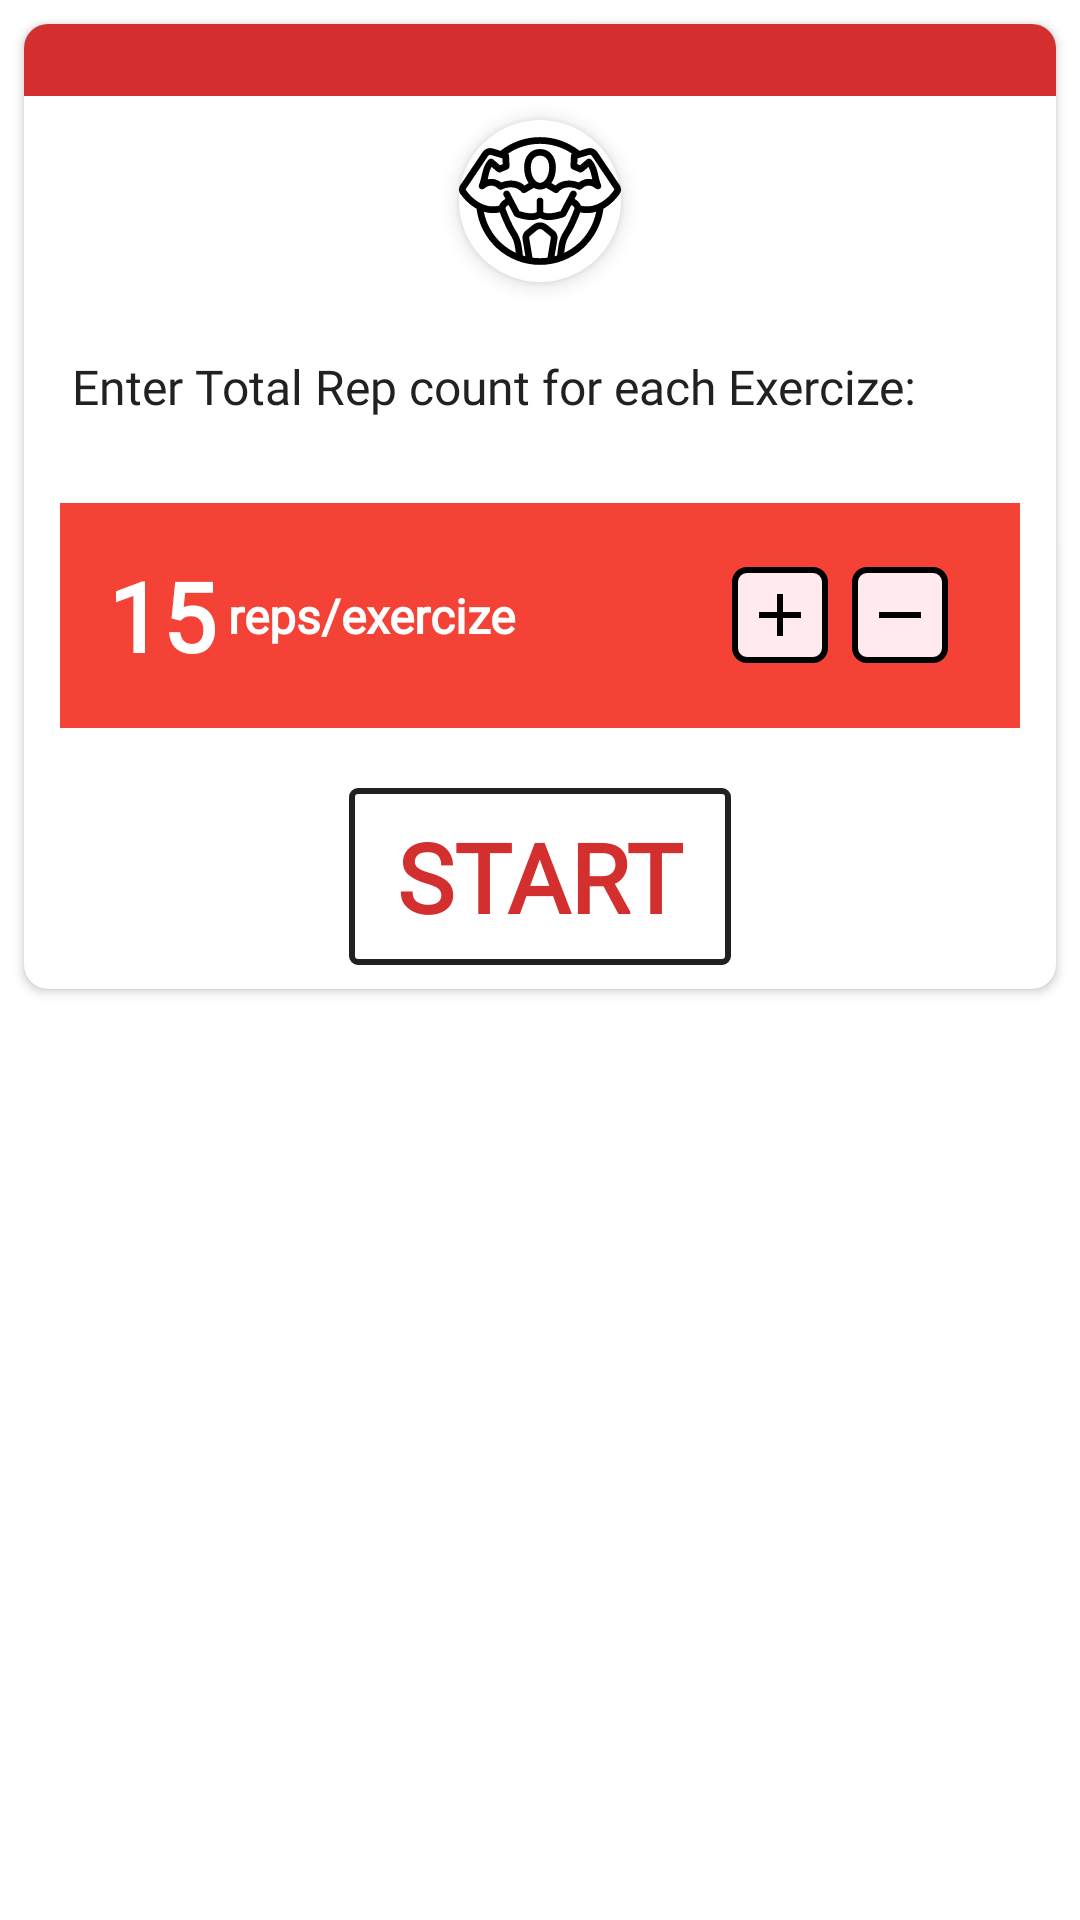

Reconstruct the res/layout file that produces this screen, plus the resources it refers to.
<!-- AndroidManifest.xml: application theme Theme.App -->
<!-- res/layout/layout_dialog_repcount.xml -->
<?xml version="1.0" encoding="utf-8"?>
<FrameLayout
    xmlns:android="http://schemas.android.com/apk/res/android"
    xmlns:app="http://schemas.android.com/apk/res-auto"
    android:layout_width="match_parent"
    android:layout_height="wrap_content"
    >

    <androidx.cardview.widget.CardView
        android:layout_width="match_parent"
        android:layout_height="wrap_content"
        android:layout_margin="8dp"
        app:cardCornerRadius="8dp">

        <LinearLayout
            android:layout_width="match_parent"
            android:layout_height="wrap_content"
            android:orientation="vertical">

            <View
                android:layout_width="match_parent"
                android:layout_height="24dp"
                android:background="@color/primary_dark" />

            <ImageView
                android:layout_width="54dp"
                android:layout_height="54dp"

                android:layout_gravity="center"
                android:layout_margin="8dp"
                android:background="@drawable/bg_circle_col_icon_bg"
                android:contentDescription="logo"
                android:elevation="4dp"
                android:src="@drawable/ic_body_builder_black" />

            <TextView
                android:layout_width="match_parent"
                android:layout_height="wrap_content"
                android:layout_gravity="center|bottom"
                android:fontFamily="@font/playfair_bold_compat"
                android:padding="16dp"

                android:text="Enter Total Rep count for each Exercize:"

                android:textColor="@color/primary_text"
                android:textSize="16sp" />

            <LinearLayout
                android:id="@+id/card_break"

                android:layout_width="match_parent"
                android:layout_height="wrap_content"
                android:layout_margin="12dp"
                android:background="@color/primary"
                android:padding="16dp"

                >

                <TextView
                    android:id="@+id/tv_d_repcount"
                    android:layout_width="wrap_content"
                    android:layout_height="wrap_content"
                    android:layout_gravity="center"
                    android:fontFamily="@font/railway_medium_compat"

                    android:text="15"
                    android:textAllCaps="true"

                    android:textColor="@color/white_fff"
                    android:textSize="32sp"
                    android:textStyle="bold" />

                <TextView
                    android:layout_width="wrap_content"
                    android:layout_height="wrap_content"
                    android:layout_gravity="center"
                    android:layout_margin="4dp"
                    android:layout_weight="1"

                    android:fontFamily="@font/railway_medium_compat"

                    android:text="reps/exercize"
                    android:textColor="@color/white_fff"
                    android:textSize="16sp"
                    android:textStyle="bold" />

                <ImageButton
                    android:id="@+id/ibt_add"
                    android:layout_width="32dp"
                    android:layout_height="32dp"
                    android:layout_gravity="center"
                    android:background="@drawable/bg_c4rectangle_col_accent_light"

                    android:padding="4dp"
                    android:scaleType="fitXY"
                    android:src="@drawable/ic_add_black" />

                <ImageButton
                    android:id="@+id/ibt_minus"
                    android:layout_width="32dp"
                    android:layout_height="32dp"
                    android:layout_gravity="center"
                    android:layout_marginStart="8dp"
                    android:layout_marginEnd="8dp"
                    android:background="@drawable/bg_c4rectangle_col_accent_light"
                    android:padding="4dp"
                    android:scaleType="fitXY"
                    android:src="@drawable/ic_subtract_black" />


            </LinearLayout>

            <TextView
                android:id="@+id/tv_d_start"
                android:layout_width="wrap_content"
                android:layout_height="wrap_content"
                android:layout_gravity="center"
                android:layout_margin="8dp"
                android:background="@drawable/bg_o_c2rectangle_white_black"
                android:fontFamily="@font/playfair_bold_compat"
                android:paddingStart="16dp"
                android:paddingTop="8dp"
                android:paddingEnd="16dp"
                android:paddingBottom="8dp"
                android:text="Start"
                android:textAllCaps="true"
                android:textColor="@color/primary_dark"
                android:textSize="32dp"
                android:textStyle="bold"

                />


        </LinearLayout>
    </androidx.cardview.widget.CardView>

</FrameLayout>
<!-- resources referenced by this layout -->
<resources>
  <color name="primary">@color/red_f44336</color>
  <color name="primary_dark">@color/redd_32f2f</color>
  <color name="primary_text">@color/black_2121</color>
  <color name="white_fff">#FFFFFF</color>
  <!-- drawable bg_c4rectangle_col_accent_light (drawable) -->
  <?xml version="1.0" encoding="utf-8"?>
  <shape android:shape="rectangle" xmlns:android="http://schemas.android.com/apk/res/android">
      <solid android:color="@color/accent_light" />
      <corners android:radius="4dp"/>
      <stroke android:color="@color/black_000" android:width="2dp"/>
  </shape>
  <!-- drawable bg_circle_col_icon_bg (drawable) -->
  <?xml version="1.0" encoding="utf-8"?>
  <shape android:shape="oval" xmlns:android="http://schemas.android.com/apk/res/android">
      <solid android:color="@color/icon_bg"/>
  </shape>
  <!-- drawable bg_o_c2rectangle_white_black (drawable) -->
  <?xml version="1.0" encoding="utf-8"?>
  <shape  android:shape="rectangle" xmlns:android="http://schemas.android.com/apk/res/android">
      <stroke android:color="@color/primary_text" android:width="2dp"/>
      <corners android:radius="2dp"/>
      <solid android:color="@color/icon_bg"/>
  
  </shape>
  <!-- drawable ic_add_black (drawable) -->
  <vector xmlns:android="http://schemas.android.com/apk/res/android"
      android:width="24dp"
      android:height="24dp"
      android:viewportWidth="24"
      android:viewportHeight="24"
  >
    <path
        android:fillColor="@color/black_000"
        android:pathData="M19,13h-6v6h-2v-6H5v-2h6V5h2v6h6v2z"/>
  </vector>
  <!-- drawable ic_body_builder_black: vector/xml drawable (drawable, 5796 chars, omitted) -->
  <!-- drawable ic_subtract_black (drawable) -->
  <vector xmlns:android="http://schemas.android.com/apk/res/android"
      android:width="24dp"
      android:height="24dp"
      android:viewportWidth="24"
      android:viewportHeight="24">
      <path
          android:fillColor="@color/black_000"
          android:pathData="M19,13H5v-2h14v2z" />
  </vector>
  <style name="Theme.App" parent="Theme.MaterialComponents.DayNight.NoActionBar">
          
          <item name="colorPrimary">@color/primary</item>
          <item name="colorPrimaryDark">@color/primary_dark</item>
          <item name="colorAccent">@color/accent_dark</item>
  
  
          <item name="android:windowTranslucentStatus">true</item>
  
      </style>
  <color name="red_f44336">#f44336</color>
  <color name="redd_32f2f">#D32F2F</color>
  <color name="black_2121">#212121</color>
  <color name="accent_light">@color/pink_ffebee</color>
  <color name="black_000">#000</color>
  <color name="icon_bg">@color/white_fff</color>
  <color name="accent_dark">@color/pink_ff0481</color>
  <color name="pink_ffebee">#FFEBEE</color>
  <color name="pink_ff0481">#FF0481</color>
</resources>
